Photos from the image-classification dataset "dataset_split" in the GitHub repository hakimlutfi46/DBS-image-classification. Its 3 classes are: boot, sandal, shoe.

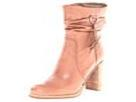
Label: boot

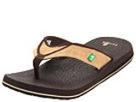
Label: sandal

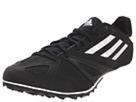
Label: shoe

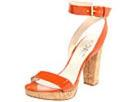
Label: sandal

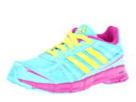
Label: shoe

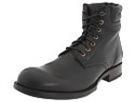
Label: boot
